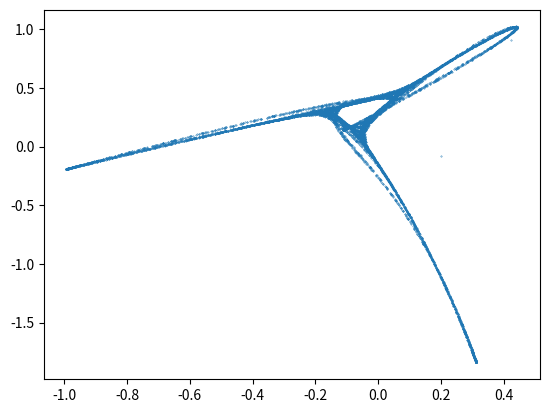

Here is the Python script that generated this plot:
import random
from matplotlib import pyplot as plt

found = False

while not found:
    converging = False

    # Random starting point
    x = random.uniform(-0.5, 0.5)
    y = random.uniform(-0.5, 0.5)

    # Random parameter vector
    a = [random.uniform(-2, 2) for _ in range(12)]

    # lists to store the entire path
    x_path = [x]
    y_path = [y]

    for _ in range(10000):
        # Compute next point (using the quadratic map)
        x_new = a[0] + a[1] * x + a[2] * x * x + a[3] * y + a[4] * y * y + a[5] * x * y
        y_new = a[6] + a[7] * x + a[8] * x * x + a[9] * y + a[10] * y * y + a[11] * x * y

        # Check if converge to infinity
        if x_new > 1e10 or x_new < -1e10 or y_new > 1e10 or y_new < -1e10:
            converging = True
            break

        # Check if converge to a single point
        if abs(x_new - x) < 1e-10 and abs(y_new - y) < 1e-10:
            converging = True
            break

        # Update (x, y)
        x = x_new
        y = y_new

        # Save path
        x_path.append(x)
        y_path.append(y)

    if not converging:
        found = True

plt.scatter(x_path, y_path, s=0.1)
plt.show()